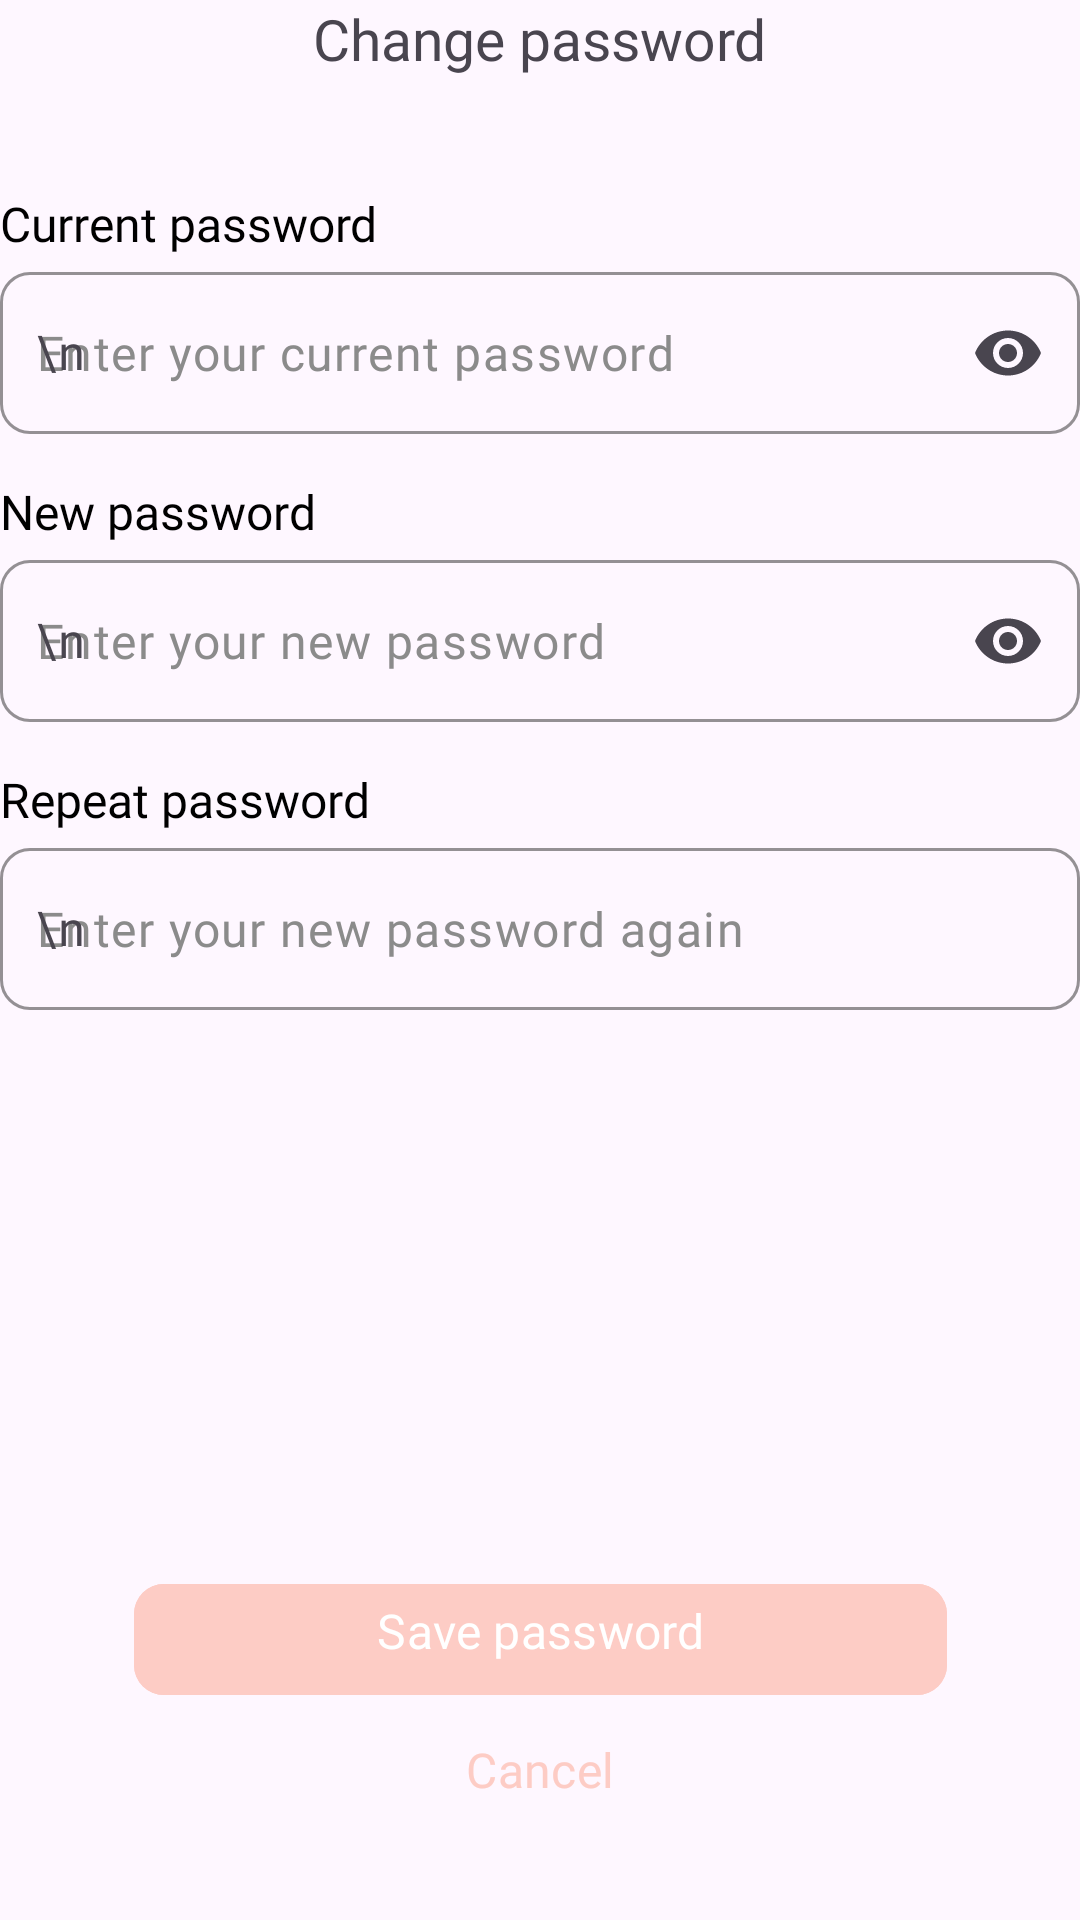

The Android layout XML behind this screen, and the referenced resources:
<!-- AndroidManifest.xml: application theme Theme.MeTime -->
<!-- res/layout/activity_change_password.xml -->
<?xml version="1.0" encoding="utf-8"?>
<androidx.constraintlayout.widget.ConstraintLayout xmlns:android="http://schemas.android.com/apk/res/android"
    xmlns:app="http://schemas.android.com/apk/res-auto"
    android:id="@+id/main"
    android:layout_width="match_parent"
    android:layout_height="match_parent"
    android:layout_margin="20dp">

    <TextView
        android:id="@+id/MeTimeSign"
        android:layout_width="wrap_content"
        android:layout_height="wrap_content"
        android:fontFamily="@font/raleway_bold"
        android:text="@string/change_password"
        android:textSize="19sp"
        app:layout_constraintLeft_toLeftOf="parent"
        app:layout_constraintRight_toRightOf="parent"
        app:layout_constraintTop_toTopOf="parent" />

    <ImageView
        android:id="@+id/BackBtn"
        android:layout_width="30dp"
        android:layout_height="30dp"
        android:src="@drawable/arrow_left"
        app:layout_constraintLeft_toLeftOf="parent"
        app:layout_constraintTop_toTopOf="parent" />

    <TextView
        android:textColor="@color/black"
        android:layout_marginTop="38dp"
        android:id="@+id/CurrentPasswordSign"
        android:layout_width="wrap_content"
        android:layout_height="wrap_content"
        android:text="@string/current_password"
        android:fontFamily="@font/raleway_medium"
        app:layout_constraintTop_toBottomOf="@id/MeTimeSign"
        app:layout_constraintStart_toStartOf="@id/CurrentPasswordTL"
        android:textSize="16sp"/>

    <com.google.android.material.textfield.TextInputLayout
        android:id="@+id/CurrentPasswordTL"
        android:layout_width="match_parent"
        android:layout_height="wrap_content"
        app:boxCornerRadiusTopStart="10dp"
        app:boxCornerRadiusBottomEnd="10dp"
        app:boxCornerRadiusBottomStart="10dp"
        app:boxCornerRadiusTopEnd="10dp"
        android:hint="\n"
        app:layout_constraintTop_toBottomOf="@id/CurrentPasswordSign"
        app:boxStrokeColor="@color/primary"
        app:layout_constraintLeft_toLeftOf="parent"
        app:layout_constraintRight_toRightOf="parent"
        app:endIconMode="password_toggle">

        <com.google.android.material.textfield.TextInputEditText
            android:id="@+id/CurrentPasswordET"
            android:fontFamily="@font/raleway_semibold"
            android:layout_width="match_parent"
            android:layout_height="54dp"
            android:hint="@string/enter_your_current_password"
            android:inputType="textPassword"
            android:padding="12dp"
            android:textColorHint="@color/grayHint" />

    </com.google.android.material.textfield.TextInputLayout>

    <TextView
        android:textColor="@color/black"
        android:layout_marginTop="15dp"
        android:id="@+id/NewPasswordSign"
        android:layout_width="wrap_content"
        android:layout_height="wrap_content"
        android:text="@string/new_password"
        android:fontFamily="@font/raleway_medium"
        app:layout_constraintTop_toBottomOf="@id/CurrentPasswordTL"
        app:layout_constraintStart_toStartOf="@id/CurrentPasswordTL"
        android:textSize="16sp"/>

    <com.google.android.material.textfield.TextInputLayout
        android:id="@+id/NewPasswordTL"
        android:layout_width="match_parent"
        android:layout_height="wrap_content"
        app:boxCornerRadiusTopStart="10dp"
        app:boxCornerRadiusBottomEnd="10dp"
        app:boxCornerRadiusBottomStart="10dp"
        app:boxCornerRadiusTopEnd="10dp"
        android:hint="\n"
        app:layout_constraintTop_toBottomOf="@id/NewPasswordSign"
        app:boxStrokeColor="@color/primary"
        app:layout_constraintLeft_toLeftOf="parent"
        app:layout_constraintRight_toRightOf="parent"
        app:endIconMode="password_toggle">

        <com.google.android.material.textfield.TextInputEditText
            android:id="@+id/NewPasswordET"
            android:fontFamily="@font/raleway_semibold"
            android:layout_width="match_parent"
            android:layout_height="54dp"
            android:hint="@string/enter_your_new_password"
            android:inputType="textPassword"
            android:padding="12dp"
            android:textColorHint="@color/grayHint" />

    </com.google.android.material.textfield.TextInputLayout>

    <TextView
        android:textColor="@color/black"
        android:layout_marginTop="15dp"
        android:id="@+id/RepeatPasswordSign"
        android:layout_width="wrap_content"
        android:layout_height="wrap_content"
        android:text="@string/repeat_password"
        android:fontFamily="@font/raleway_medium"
        app:layout_constraintTop_toBottomOf="@id/NewPasswordTL"
        app:layout_constraintStart_toStartOf="@id/CurrentPasswordTL"
        android:textSize="16sp"/>

    <com.google.android.material.textfield.TextInputLayout
        android:id="@+id/RepeatPasswordTL"
        android:layout_width="match_parent"
        android:layout_height="wrap_content"
        app:boxCornerRadiusTopStart="10dp"
        app:boxCornerRadiusBottomEnd="10dp"
        app:boxCornerRadiusBottomStart="10dp"
        app:boxCornerRadiusTopEnd="10dp"
        android:hint="\n"
        app:layout_constraintTop_toBottomOf="@id/RepeatPasswordSign"
        app:boxStrokeColor="@color/primary"
        app:layout_constraintLeft_toLeftOf="parent"
        app:layout_constraintRight_toRightOf="parent">

        <com.google.android.material.textfield.TextInputEditText
            android:id="@+id/RepeatPasswordET"
            android:fontFamily="@font/raleway_semibold"
            android:layout_width="match_parent"
            android:layout_height="54dp"
            android:hint="@string/enter_your_new_password_again"
            android:inputType="textPassword"
            android:padding="12dp"
            android:textColorHint="@color/grayHint" />

    </com.google.android.material.textfield.TextInputLayout>

    <com.google.android.material.button.MaterialButton
        android:id="@+id/CancelBtn"
        android:layout_width="271dp"
        android:layout_height="41dp"
        android:textSize="16sp"
        app:cornerRadius="10dp"
        android:backgroundTint="@android:color/transparent"
        android:textColor="@color/primary"
        android:text="@string/cancel"
        android:layout_marginBottom="30dp"
        android:fontFamily="@font/raleway_bold"
        app:layout_constraintLeft_toLeftOf="parent"
        app:layout_constraintRight_toRightOf="parent"
        app:layout_constraintBottom_toBottomOf="parent"/>
    <com.google.android.material.button.MaterialButton
        android:id="@+id/SaveChangesBtn"
        android:layout_width="271dp"
        android:layout_height="45dp"
        android:paddingTop="0dp"
        android:textSize="16sp"
        app:cornerRadius="10dp"
        android:backgroundTint="@color/primary"
        android:textColor="@color/white"
        android:text="@string/save_password"
        android:fontFamily="@font/raleway_bold"
        app:layout_constraintLeft_toLeftOf="parent"
        app:layout_constraintRight_toRightOf="parent"
        app:layout_constraintBottom_toTopOf="@id/CancelBtn"/>

</androidx.constraintlayout.widget.ConstraintLayout>
<!-- resources referenced by this layout -->
<resources>
  <color name="black">#FF000000</color>
  <color name="grayHint">#8B8B8B</color>
  <color name="primary">#FDCCC5</color>
  <color name="white">#FFFFFFFF</color>
  <string name="cancel">Cancel</string>
  <string name="change_password">Change password</string>
  <string name="current_password">Current password</string>
  <string name="enter_your_current_password">Enter your current password</string>
  <string name="enter_your_new_password">Enter your new password</string>
  <string name="enter_your_new_password_again">Enter your new password again</string>
  <string name="new_password">New password</string>
  <string name="repeat_password">Repeat password</string>
  <string name="save_password">Save password</string>
  <style name="Theme.MeTime" parent="Base.Theme.MeTime" />
  <style name="Base.Theme.MeTime" parent="Theme.Material3.Light.NoActionBar">
          
          
          <item name="android:windowLightStatusBar">true</item>
      </style>
</resources>
